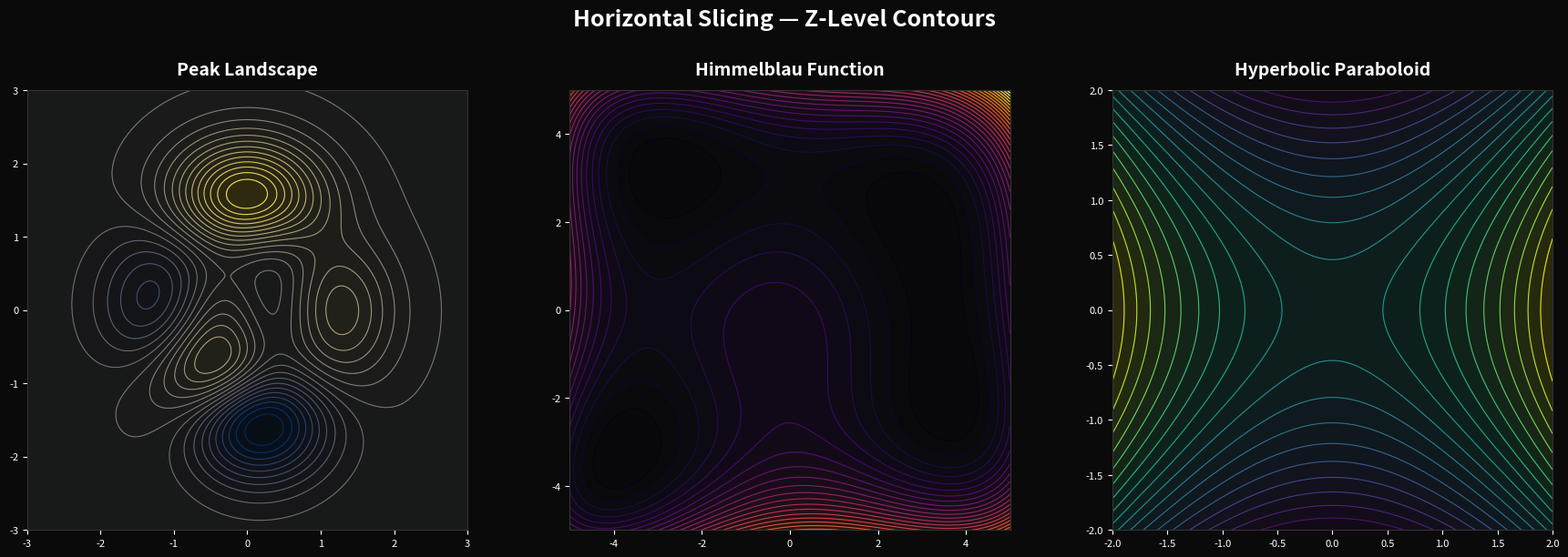

Recreate this plot in Python. (Note: this script raises an exception after producing the figure.)
"""
Approach 1: Horizontal Slicing — Classic Topographic Contours

Slices a 3D surface at regular z-levels to produce a contour map.
Demonstrates the technique on multiple surfaces: a peak landscape,
a torus cross-section, and the Himmelblau function.
"""

import numpy as np
import matplotlib.pyplot as plt
from matplotlib import cm
import matplotlib.colors as mcolors


def make_peak_landscape(n=400):
    x = np.linspace(-3, 3, n)
    y = np.linspace(-3, 3, n)
    X, Y = np.meshgrid(x, y)
    Z = (
        3 * (1 - X) ** 2 * np.exp(-(X**2) - (Y + 1) ** 2)
        - 10 * (X / 5 - X**3 - Y**5) * np.exp(-(X**2) - Y**2)
        - 1 / 3 * np.exp(-((X + 1) ** 2) - Y**2)
    )
    return X, Y, Z


def make_himmelblau(n=400):
    x = np.linspace(-5, 5, n)
    y = np.linspace(-5, 5, n)
    X, Y = np.meshgrid(x, y)
    Z = (X**2 + Y - 11) ** 2 + (X + Y**2 - 7) ** 2
    return X, Y, Z


def make_saddle(n=400):
    x = np.linspace(-2, 2, n)
    y = np.linspace(-2, 2, n)
    X, Y = np.meshgrid(x, y)
    Z = X**2 - Y**2
    return X, Y, Z


fig, axes = plt.subplots(1, 3, figsize=(18, 6))
fig.patch.set_facecolor("#0a0a0a")

surfaces = [
    ("Peak Landscape", make_peak_landscape, 25, "cividis"),
    ("Himmelblau Function", make_himmelblau, 30, "inferno"),
    ("Hyperbolic Paraboloid", make_saddle, 20, "viridis"),
]

for ax, (title, fn, n_levels, cmap_name) in zip(axes, surfaces):
    X, Y, Z = fn()
    ax.set_facecolor("#0a0a0a")
    ax.set_aspect("equal")

    cmap = plt.get_cmap(cmap_name)
    levels = np.linspace(Z.min(), Z.max(), n_levels)

    # Filled contours for subtle shading
    ax.contourf(X, Y, Z, levels=levels, cmap=cmap, alpha=0.15)

    # Isoline contours
    cs = ax.contour(X, Y, Z, levels=levels, cmap=cmap, linewidths=0.8)

    ax.set_title(title, color="white", fontsize=14, fontweight="bold", pad=12)
    ax.tick_params(colors="white", labelsize=8)
    for spine in ax.spines.values():
        spine.set_color("#333")

fig.suptitle(
    "Horizontal Slicing — Z-Level Contours",
    color="white",
    fontsize=18,
    fontweight="bold",
    y=0.98,
)
plt.tight_layout(rect=[0, 0, 1, 0.93])
plt.savefig(
    "/home/user/research/isoline-3d-visualization/01_horizontal_slicing.png",
    dpi=150,
    bbox_inches="tight",
    facecolor=fig.get_facecolor(),
)
plt.close()
print("Saved 01_horizontal_slicing.png")
